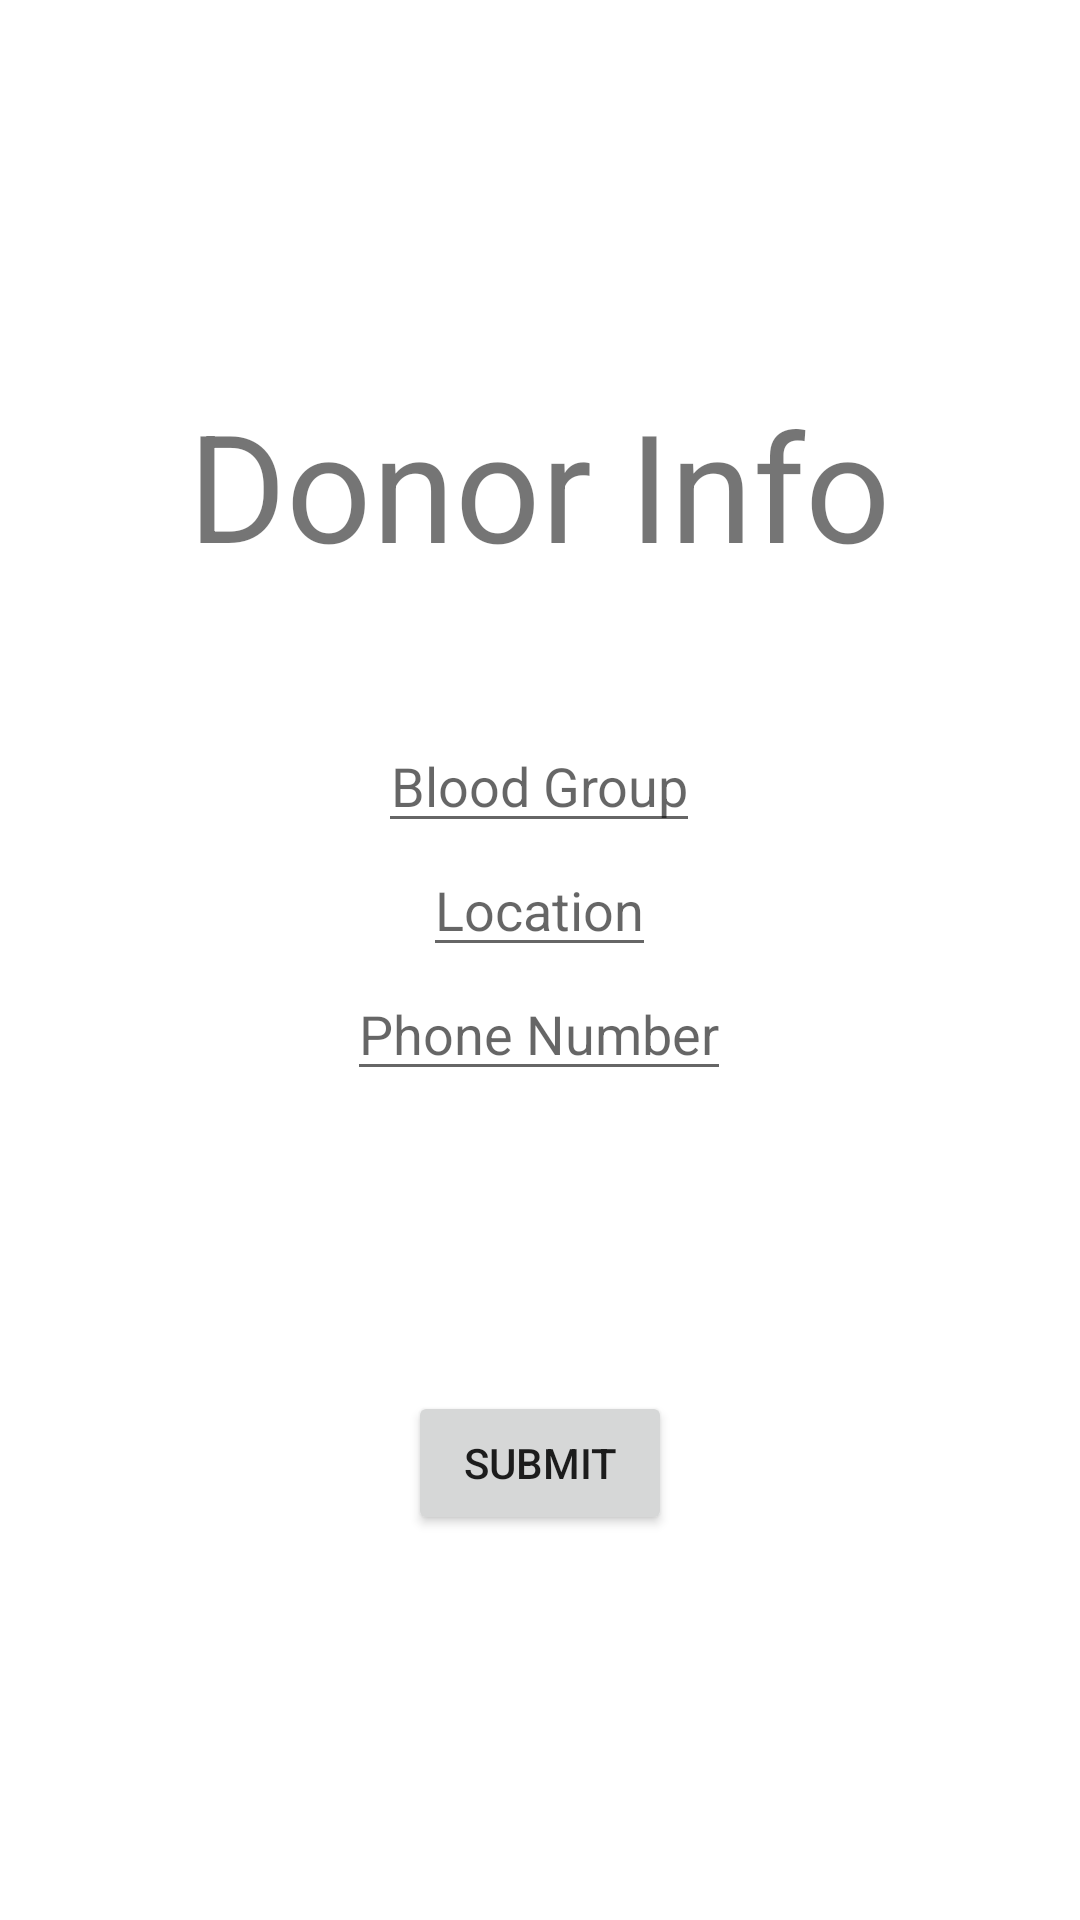

Android layout source for this screen:
<!-- AndroidManifest.xml: application theme Theme.LifePlus -->
<!-- res/layout/activity_donate.xml -->
<?xml version="1.0" encoding="utf-8"?>
<LinearLayout xmlns:android="http://schemas.android.com/apk/res/android"
    xmlns:app="http://schemas.android.com/apk/res-auto"
    xmlns:tools="http://schemas.android.com/tools"
    android:layout_width="match_parent"
    android:layout_height="match_parent"
    android:gravity="center"
    android:orientation="vertical">


    <LinearLayout
        android:layout_width="wrap_content"
        android:layout_height="wrap_content"
        android:gravity="center"
        android:orientation="vertical">

        <TextView
            android:id="@+id/text_View"
            android:layout_width="wrap_content"
            android:layout_height="wrap_content"
            android:layout_marginBottom="45dp"
            android:text="Donor Info"
            android:textSize="50sp" />

        <EditText
            android:id="@+id/blood_group"
            android:layout_width="wrap_content"
            android:layout_height="wrap_content"
            android:gravity="center"
            android:hint="Blood Group" />

        <EditText
            android:id="@+id/location"
            android:layout_width="wrap_content"
            android:layout_height="wrap_content"
            android:gravity="center"
            android:hint="Location" />

        <EditText
            android:id="@+id/phone_number"
            android:layout_width="wrap_content"
            android:layout_height="wrap_content"
            android:gravity="center"
            android:hint="Phone Number" />


    </LinearLayout>

    <LinearLayout
        android:layout_width="wrap_content"
        android:layout_height="wrap_content">

        <Button
            android:layout_width="wrap_content"
            android:layout_height="wrap_content"
            android:layout_marginTop="100dp"
            android:onClick="submit"
            android:text="submit" />


    </LinearLayout>

</LinearLayout>
<!-- resources referenced by this layout -->
<resources>
  <style name="Theme.LifePlus" parent="Theme.MaterialComponents.DayNight.DarkActionBar">
          
          <item name="colorPrimary">@color/purple_500</item>
          <item name="colorPrimaryVariant">@color/purple_700</item>
          <item name="colorOnPrimary">@color/white</item>
          
          <item name="colorSecondary">@color/teal_200</item>
          <item name="colorSecondaryVariant">@color/teal_700</item>
          <item name="colorOnSecondary">@color/black</item>
          
          <item name="android:statusBarColor" tools:targetApi="l">?attr/colorPrimaryVariant</item>
          
      </style>
  <!-- not gathered from this repository: default colours our renderer supplied (Android Studio template values) -->
  <color name="purple_500">#FF6200EE</color>
  <color name="purple_700">#FF3700B3</color>
  <color name="teal_200">#FF03DAC5</color>
  <color name="teal_700">#FF018786</color>
  <color name="black">#FF000000</color>
  <color name="white">#FFFFFFFF</color>
</resources>
